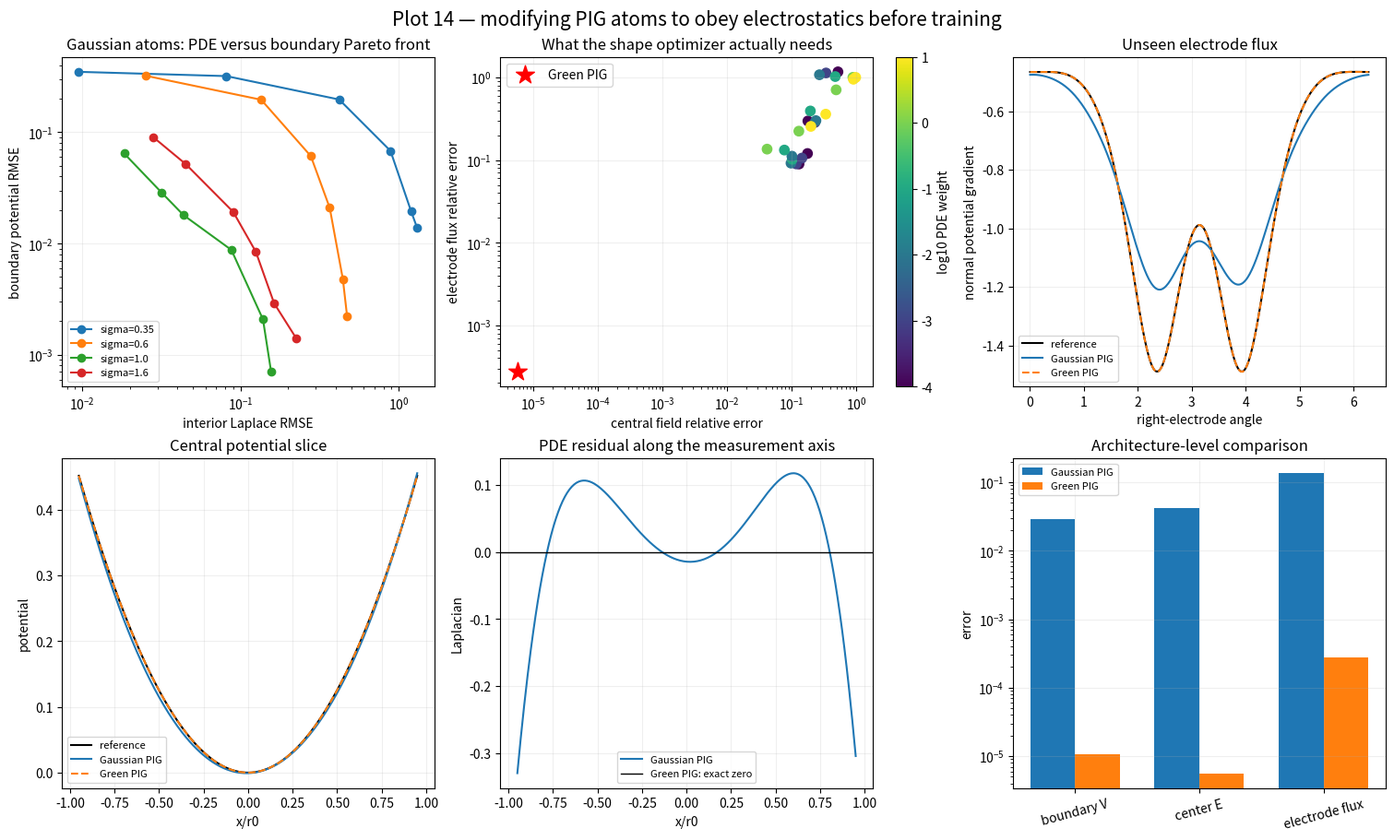

Here is the Python script that generated this plot: (Note: this script raises an exception after producing the figure.)
import matplotlib.pyplot as plt
import numpy as np
from scipy.optimize import brentq


OUTPUT = "exp/harmonic_source_shape_search/results/14_green_pig_architecture.png"
RNG = np.random.default_rng(7)
PROBE_RADIUS = 0.5


def circle_geometry(radius, count, fraction):
    theta_b = 2.0 * np.pi * np.arange(3 * count) / (3 * count)
    theta_s = 2.0 * np.pi * np.arange(count) / count + 0.013
    unit_b = np.column_stack([np.cos(theta_b), np.sin(theta_b)])
    unit_s = np.column_stack([np.cos(theta_s), np.sin(theta_s)])
    distance = 1.0 + radius
    frames = [
        (np.array([1.0, 0.0]), np.array([0.0, 1.0]), +0.5),
        (np.array([-1.0, 0.0]), np.array([0.0, -1.0]), +0.5),
        (np.array([0.0, 1.0]), np.array([-1.0, 0.0]), -0.5),
        (np.array([0.0, -1.0]), np.array([1.0, 0.0]), -0.5),
    ]
    sources, boundary, values, normals, motion = [], [], [], [], []
    for radial, tangential, voltage in frames:
        rotation = np.column_stack([radial, tangential])
        center = distance * radial
        sources.append(center + fraction * radius * unit_s @ rotation.T)
        boundary.append(center + radius * unit_b @ rotation.T)
        values.append(np.full(len(unit_b), voltage))
        normal = unit_b @ rotation.T
        normals.append(normal)
        displacement = radial + unit_b @ rotation.T
        motion.append(np.sum(displacement * normal, axis=1))
    theta_os = 2.0 * np.pi * np.arange(4 * count) / (4 * count) + 0.007
    theta_ob = 2.0 * np.pi * np.arange(12 * count) / (12 * count)
    sources.append(6.5 * np.column_stack([np.cos(theta_os), np.sin(theta_os)]))
    boundary.append(5.0 * np.column_stack([np.cos(theta_ob), np.sin(theta_ob)]))
    values.append(np.zeros(len(theta_ob)))
    normals.append(np.column_stack([np.cos(theta_ob), np.sin(theta_ob)]))
    motion.append(np.zeros(len(theta_ob)))
    return np.vstack(sources), np.vstack(boundary), np.concatenate(values), np.vstack(normals), np.concatenate(motion)


def green_basis(points, sources):
    delta = points[:, None, :] - sources[None, :, :]
    radius2 = np.sum(delta**2, axis=2)
    value = 0.5 * np.log(radius2)
    gradient = delta / radius2[:, :, None]
    return value, gradient


def green_solve(radius, count=56, fraction=0.70, values=None):
    sources, boundary, target, normals, motion = circle_geometry(radius, count, fraction)
    if values is not None:
        target = values
    basis, _ = green_basis(boundary, sources)
    coefficients, *_ = np.linalg.lstsq(np.column_stack([basis, np.ones(len(boundary))]), target, rcond=1e-12)
    return sources, coefficients, boundary, target, normals, motion


def green_evaluate(points, sources, coefficients):
    basis, gradient_basis = green_basis(points, sources)
    value = basis @ coefficients[:-1] + coefficients[-1]
    gradient = np.einsum("nka,k->na", gradient_basis, coefficients[:-1])
    return value, gradient


theta = 2.0 * np.pi * np.arange(1440) / 1440
probe = PROBE_RADIUS * np.column_stack([np.cos(theta), np.sin(theta)])


def green_q6(radius):
    sources, coefficients, *_ = green_solve(radius)
    values = green_evaluate(probe, sources, coefficients)[0]
    a2 = 2.0 * np.mean(values * np.cos(2.0 * theta)) / PROBE_RADIUS**2
    a6 = 2.0 * np.mean(values * np.cos(6.0 * theta)) / PROBE_RADIUS**6
    return (a6 / a2) * PROBE_RADIUS**4


radius = brentq(green_q6, 1.0, 1.3, xtol=1e-12)
ref_sources, ref_coefficients, boundary, targets, normals, motion = green_solve(radius, 64, 0.70)

grid = np.linspace(-5.0, 5.0, 19)
gx, gy = np.meshgrid(grid, grid)
gaussian_centers = np.column_stack([gx.ravel(), gy.ravel()])
inside = np.zeros(len(gaussian_centers), dtype=bool)
for center in [[1 + radius, 0], [-1 - radius, 0], [0, 1 + radius], [0, -1 - radius]]:
    inside |= np.sum((gaussian_centers - center) ** 2, axis=1) < (0.8 * radius) ** 2
gaussian_centers = gaussian_centers[~inside]

interior = RNG.uniform(-5.0, 5.0, size=(3500, 2))
inside = np.zeros(len(interior), dtype=bool)
for center in [[1 + radius, 0], [-1 - radius, 0], [0, 1 + radius], [0, -1 - radius]]:
    inside |= np.sum((interior - center) ** 2, axis=1) < radius**2
interior = interior[~inside][:2400]


def gaussian_basis(points, sigma):
    delta = points[:, None, :] - gaussian_centers[None, :, :]
    radius2 = np.sum(delta**2, axis=2)
    value = np.exp(-0.5 * radius2 / sigma**2)
    gradient = -delta / sigma**2 * value[:, :, None]
    laplace = (radius2 / sigma**4 - 2.0 / sigma**2) * value
    return value, gradient, laplace


def gaussian_solve(sigma, pde_weight, boundary_values=targets):
    boundary_basis = gaussian_basis(boundary, sigma)[0]
    laplace_basis = gaussian_basis(interior, sigma)[2]
    design = np.vstack([
        np.column_stack([boundary_basis, np.ones(len(boundary))]),
        np.sqrt(pde_weight) * np.column_stack([laplace_basis, np.zeros(len(interior))]),
    ])
    right = np.concatenate([boundary_values, np.zeros(len(interior))])
    coefficients, *_ = np.linalg.lstsq(design, right, rcond=1e-10)
    return coefficients


def gaussian_evaluate(points, sigma, coefficients):
    value_basis, gradient_basis, laplace_basis = gaussian_basis(points, sigma)
    value = value_basis @ coefficients[:-1] + coefficients[-1]
    gradient = np.einsum("nka,k->na", gradient_basis, coefficients[:-1])
    laplace = laplace_basis @ coefficients[:-1]
    return value, gradient, laplace


unseen_theta = 2.0 * np.pi * (np.arange(317) + 0.37) / 317
unit = np.column_stack([np.cos(unseen_theta), np.sin(unseen_theta)])
right_boundary = np.array([1.0 + radius, 0.0]) + radius * unit
right_normal = unit
ref_flux = np.sum(green_evaluate(right_boundary, ref_sources, ref_coefficients)[1] * right_normal, axis=1)
central_axis = np.linspace(-0.95, 0.95, 300)
central_points = np.column_stack([central_axis, np.zeros_like(central_axis)])
ref_values, ref_gradient = green_evaluate(central_points, ref_sources, ref_coefficients)

sigmas = [0.35, 0.60, 1.0, 1.6]
pde_weights = [1e-4, 1e-3, 1e-2, 1e-1, 1.0, 10.0]
records = []
models = {}
print("HYPOTHESIS: ordinary Gaussian PIG atoms face a PDE-versus-boundary-flux tradeoff, while Green-function PIG atoms make the PDE exact and preserve the electrode flux needed by the physical shape derivative.")
for sigma in sigmas:
    for weight in pde_weights:
        coefficients = gaussian_solve(sigma, weight)
        boundary_value, _, _ = gaussian_evaluate(boundary, sigma, coefficients)
        _, right_gradient, _ = gaussian_evaluate(right_boundary, sigma, coefficients)
        _, _, laplace = gaussian_evaluate(interior, sigma, coefficients)
        values, gradient, _ = gaussian_evaluate(central_points, sigma, coefficients)
        bc_error = np.sqrt(np.mean((boundary_value - targets) ** 2))
        laplace_error = np.sqrt(np.mean(laplace**2))
        flux_error = np.sqrt(np.mean((np.sum(right_gradient * right_normal, axis=1) - ref_flux) ** 2)) / np.sqrt(np.mean(ref_flux**2))
        field_error = np.sqrt(np.mean(np.sum((gradient - ref_gradient) ** 2, axis=1))) / np.sqrt(np.mean(np.sum(ref_gradient**2, axis=1)))
        records.append((sigma, weight, bc_error, laplace_error, flux_error, field_error))
        models[(sigma, weight)] = coefficients
records = np.array(records)
best_index = np.argmin(records[:, 4] + records[:, 5])
best_sigma, best_weight = records[best_index, :2]
best_coefficients = models[(best_sigma, best_weight)]
print(f"best Gaussian diagnostic setting sigma={best_sigma:.2f}, PDE weight={best_weight:g}: boundary={records[best_index,2]:.3e}, laplace={records[best_index,3]:.3e}, flux relative={records[best_index,4]:.3e}, center field relative={records[best_index,5]:.3e}")

green_sources, green_coefficients, green_boundary, _, _, _ = green_solve(radius, 24, 0.70)
green_boundary_value = green_evaluate(boundary, green_sources, green_coefficients)[0]
green_flux = np.sum(green_evaluate(right_boundary, green_sources, green_coefficients)[1] * right_normal, axis=1)
green_gradient = green_evaluate(central_points, green_sources, green_coefficients)[1]
green_bc = np.sqrt(np.mean((green_boundary_value - targets) ** 2))
green_flux_error = np.sqrt(np.mean((green_flux - ref_flux) ** 2)) / np.sqrt(np.mean(ref_flux**2))
green_field_error = np.sqrt(np.mean(np.sum((green_gradient - ref_gradient) ** 2, axis=1))) / np.sqrt(np.mean(np.sum(ref_gradient**2, axis=1)))
print(f"Green PIG with 24 atoms/electrode: boundary={green_bc:.3e}, Laplace=exact, flux relative={green_flux_error:.3e}, center field relative={green_field_error:.3e}")

fig, axes = plt.subplots(2, 3, figsize=(15, 9), constrained_layout=True)
for sigma in sigmas:
    subset = records[records[:, 0] == sigma]
    axes[0, 0].loglog(subset[:, 3], subset[:, 2], marker="o", label=f"sigma={sigma}")
axes[0, 0].set(xlabel="interior Laplace RMSE", ylabel="boundary potential RMSE", title="Gaussian atoms: PDE versus boundary Pareto front")
axes[0, 0].legend(fontsize=8)

scatter = axes[0, 1].scatter(records[:, 5], records[:, 4], c=np.log10(records[:, 1]), cmap="viridis", s=55)
axes[0, 1].scatter([green_field_error], [green_flux_error], marker="*", s=220, color="red", label="Green PIG")
axes[0, 1].set(xscale="log", yscale="log", xlabel="central field relative error", ylabel="electrode flux relative error", title="What the shape optimizer actually needs")
axes[0, 1].legend()
fig.colorbar(scatter, ax=axes[0, 1], label="log10 PDE weight")

best_flux = np.sum(gaussian_evaluate(right_boundary, best_sigma, best_coefficients)[1] * right_normal, axis=1)
axes[0, 2].plot(unseen_theta, ref_flux, color="black", label="reference")
axes[0, 2].plot(unseen_theta, best_flux, label="Gaussian PIG")
axes[0, 2].plot(unseen_theta, green_flux, linestyle="--", label="Green PIG")
axes[0, 2].set(xlabel="right-electrode angle", ylabel="normal potential gradient", title="Unseen electrode flux")
axes[0, 2].legend(fontsize=8)

best_values, best_gradient, best_laplace = gaussian_evaluate(central_points, best_sigma, best_coefficients)
green_values, green_gradient = green_evaluate(central_points, green_sources, green_coefficients)
axes[1, 0].plot(central_axis, ref_values, color="black", label="reference")
axes[1, 0].plot(central_axis, best_values, label="Gaussian PIG")
axes[1, 0].plot(central_axis, green_values, linestyle="--", label="Green PIG")
axes[1, 0].set(xlabel="x/r0", ylabel="potential", title="Central potential slice")
axes[1, 0].legend(fontsize=8)

axes[1, 1].plot(central_axis, best_laplace, label="Gaussian PIG")
axes[1, 1].axhline(0.0, color="black", linewidth=1, label="Green PIG: exact zero")
axes[1, 1].set(xlabel="x/r0", ylabel="Laplacian", title="PDE residual along the measurement axis")
axes[1, 1].legend(fontsize=8)

metric_names = ["boundary V", "center E", "electrode flux"]
gaussian_errors = [records[best_index, 2], records[best_index, 5], records[best_index, 4]]
green_errors = [green_bc, green_field_error, green_flux_error]
x = np.arange(3)
axes[1, 2].bar(x - 0.18, gaussian_errors, 0.36, label="Gaussian PIG")
axes[1, 2].bar(x + 0.18, green_errors, 0.36, label="Green PIG")
axes[1, 2].set_yscale("log")
axes[1, 2].set_xticks(x, metric_names, rotation=15)
axes[1, 2].set(ylabel="error", title="Architecture-level comparison")
axes[1, 2].legend(fontsize=8)
for ax in axes.ravel():
    ax.grid(alpha=0.2)
fig.suptitle("Plot 14 — modifying PIG atoms to obey electrostatics before training", fontsize=15)
fig.savefig(OUTPUT, dpi=180)
print("CONCLUSION: decide from the flux and Pareto panels whether Gaussian potential atoms are an efficient field representation, or whether PIG should parameterize harmonic Green atoms / boundary charge instead.")
print("saved", OUTPUT)
